Run: headless pygame with SDL's dummy video driver; simulated clock (each Clock.tick advances the game by its frame time, no real sleeping); random seed 0; keys injected as events and as key.get_pressed() state; no mouse input.
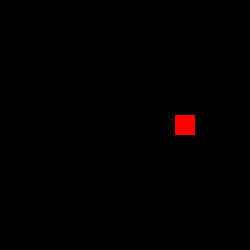
Frame 1 of 4 · flips 1–60 · no input
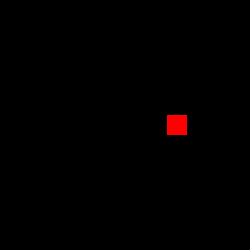
Frame 2 of 4 · flips 61–180 · tapped SPACE, RETURN · held RIGHT (→), D
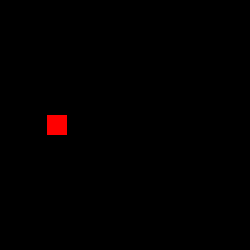
Frame 3 of 4 · flips 181–300 · held DOWN (↓), S
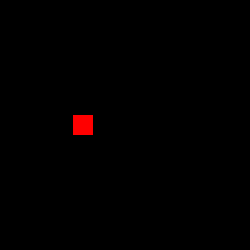
Frame 4 of 4 · flips 301–420 · held LEFT (←), A, UP (↑), W

The pygame program that drew these frames:

import pygame
import random

pygame.init()

screenWidth = 250
screenHeight = 250

window = pygame.display.set_mode((screenWidth, screenHeight))

pygame.display.set_caption("Snake")

clock = pygame.time.Clock()


class SnakeStartRect:
    def __init__(self, x, y, width, height, color, velocity):
        self.x = x
        self.y = y
        self.width = width
        self.height = height
        self.color = color
        self.velocity = velocity

    def draw(self, window):
        pygame.draw.rect(window, self.color, (self.x, self.y, self.width, self.height))


def redraw(startRect):
    window.fill((0, 0, 0))
    startRect.draw(window)
    pygame.display.update()


def main():
    # define middle of the rectangle
    rectWidth = 20
    rectHeight = 20
    middleXofRect = (screenWidth-rectWidth)/2
    middleYofRect = (screenHeight-rectHeight)/2

    # initialize one Rectangle - Object
    randomStartXvelocity = random.randint(-2, 2)
    randomStartXvelocity = random.randint(-2, 2)
    startRect = SnakeStartRect(middleXofRect, middleYofRect, rectWidth, rectHeight, (255, 0, 0), 1)

    # Screen Borders
    rightScreenBorder = screenWidth - startRect.width
    leftScreenBorder = 0
    topScreenBorder = 0
    bottomScreenBorder = screenHeight - startRect.height

    run = True
    while run:
        clock.tick(100)  # fps = 27

        for event in pygame.event.get():
            if event.type == pygame.QUIT:
                run = False

        startRect.x += startRect.velocity
        # startRect.y += startRect.velocity

        if startRect.x > rightScreenBorder or startRect.x == leftScreenBorder:
            startRect.velocity *= -1
        elif startRect.y == topScreenBorder or startRect.y > bottomScreenBorder:
            startRect.velocity *= -1

        redraw(startRect)


if __name__ == '__main__':
    main()
